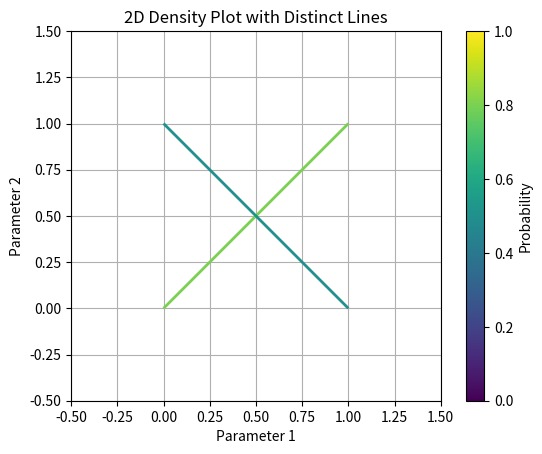

The script that saved this image:

import numpy as np
import matplotlib.pyplot as plt
from matplotlib.collections import LineCollection

# Example data: distinct lines in parameter space with probabilities
lines = [np.array([[0, 0], [1, 1]]), np.array([[0, 1], [1, 0]])]
probabilities = [0.8, 0.5]  # Corresponding probabilities

# Create a LineCollection
line_segments = [line for line in lines]
colors = [plt.cm.viridis(prob) for prob in probabilities]  # Use colormap for colors
collection = LineCollection(line_segments, colors=colors, linewidths=2)

# Plotting
fig, ax = plt.subplots()
ax.add_collection(collection)

# Set limits
ax.set_xlim(-0.5, 1.5)
ax.set_ylim(-0.5, 1.5)
ax.set_aspect('equal')

# Add grid and labels
ax.grid(True)
ax.set_title('2D Density Plot with Distinct Lines')
ax.set_xlabel('Parameter 1')
ax.set_ylabel('Parameter 2')

plt.colorbar(collection, ax=ax, label='Probability')
plt.show()
